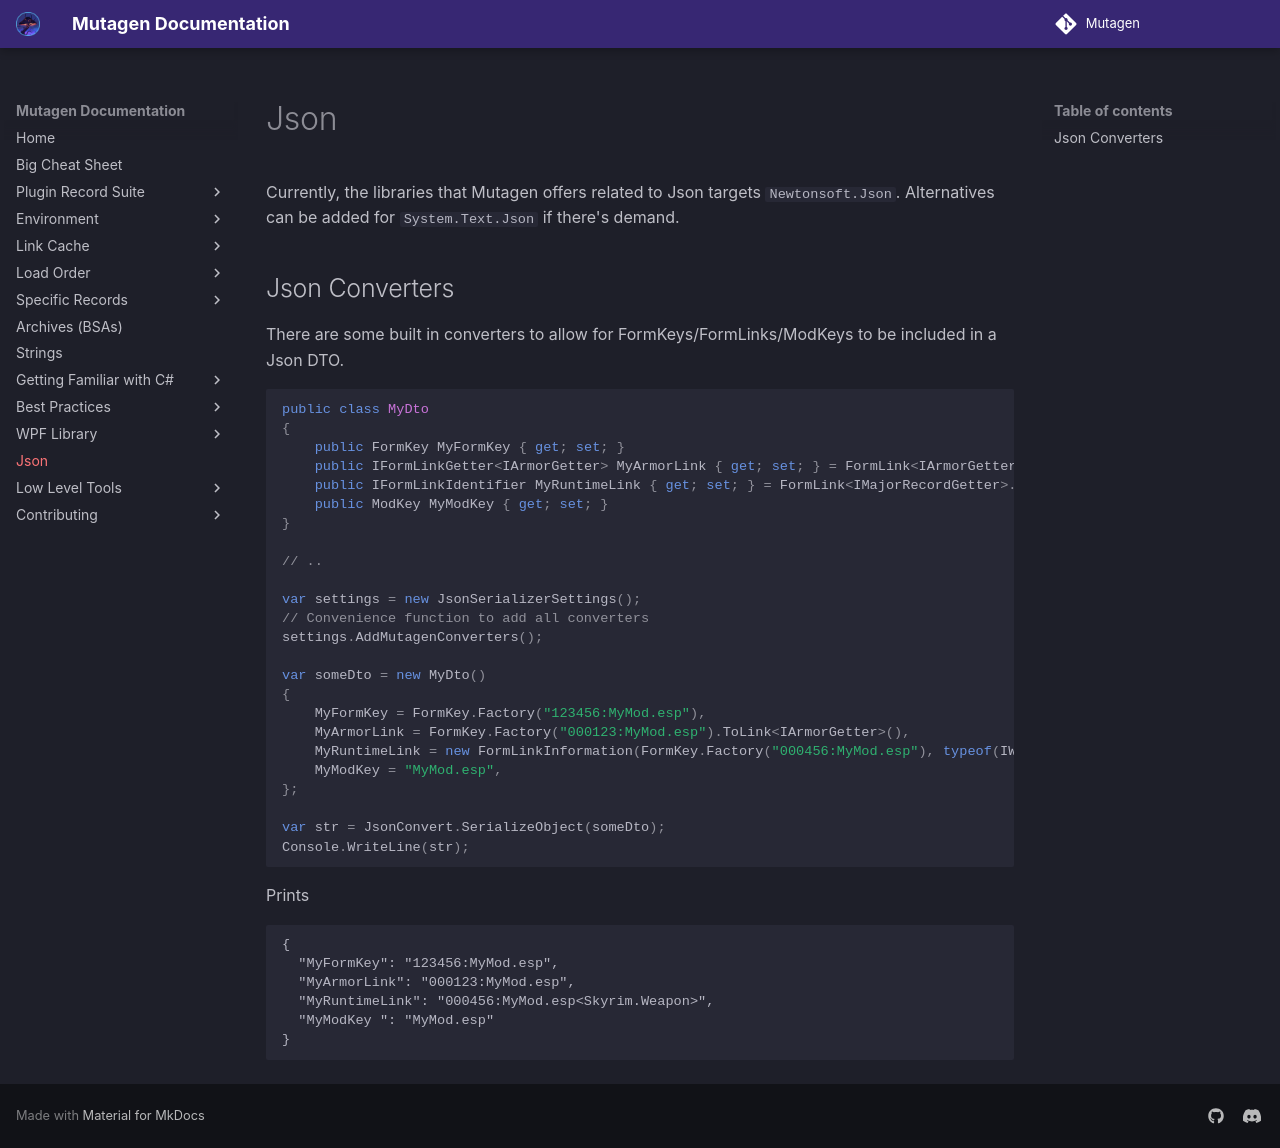

repository: Mutagen-Modding/Mutagen · page: Json/index.html · generator: mkdocs

---
order: 130
---
# Json
Currently, the libraries that Mutagen offers related to Json targets `Newtonsoft.Json`.  Alternatives can be added for `System.Text.Json` if there's demand.

## Json Converters
There are some built in converters to allow for FormKeys/FormLinks/ModKeys to be included in a Json DTO.

```cs
public class MyDto
{
    public FormKey MyFormKey { get; set; }
    public IFormLinkGetter<IArmorGetter> MyArmorLink { get; set; } = FormLink<IArmorGetter>.Null;
    public IFormLinkIdentifier MyRuntimeLink { get; set; } = FormLink<IMajorRecordGetter>.Null;
    public ModKey MyModKey { get; set; }
}

// ..

var settings = new JsonSerializerSettings();
// Convenience function to add all converters
settings.AddMutagenConverters();

var someDto = new MyDto()
{
    MyFormKey = FormKey.Factory("123456:MyMod.esp"),
    MyArmorLink = FormKey.Factory("000123:MyMod.esp").ToLink<IArmorGetter>(),
    MyRuntimeLink = new FormLinkInformation(FormKey.Factory("000456:MyMod.esp"), typeof(IWeaponGetter)),
    MyModKey = "MyMod.esp",
};

var str = JsonConvert.SerializeObject(someDto);
Console.WriteLine(str);
```
Prints
```
{
  "MyFormKey": "123456:MyMod.esp",
  "MyArmorLink": "000123:MyMod.esp",
  "MyRuntimeLink": "000456:MyMod.esp<Skyrim.Weapon>",
  "MyModKey ": "MyMod.esp"
}
```
